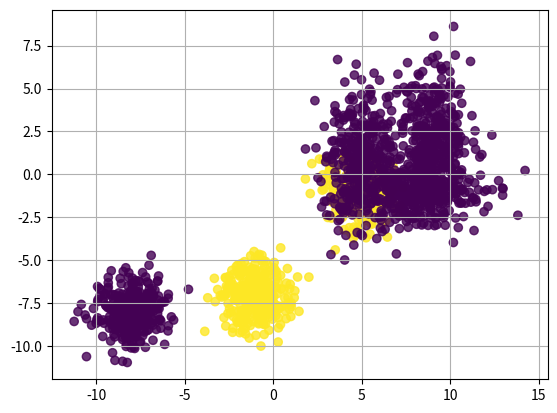

Generate this figure with matplotlib: (Note: this script raises an exception after producing the figure.)
# In this file the 100 datasets for the gaussian artifical experiments are created
import numpy as np
import matplotlib.pyplot as plt
import random
import argparse
import os

data_folder = os.path.join(
    "/data1",
    "toussaintg1",
    "gaussian-clusters"
)

# Generate datasets based on distributions
def generate_distribution_dataset(n_samples, n_features):
    mean_range = (-10, 10)
    scale_range = (1, 3)
    true_clusters = 2
    false_clusters = 4
    # Three true distributions
    samples_per_distribution = n_samples // (true_clusters + false_clusters)

    X = np.empty((0, n_features))
    for n_true in range(true_clusters):
        X_true = np.ones((samples_per_distribution, n_features))
        X_true[:, 0] = np.random.normal(
            loc=np.random.randint(*mean_range),
            scale=np.random.randint(*scale_range),
            size=(samples_per_distribution),
        )
        X_true[:, 1] = np.random.normal(
            loc=np.random.randint(*mean_range),
            scale=np.random.randint(*scale_range),
            size=(samples_per_distribution),
        )
        X = np.concatenate([X, X_true])

    for n_false in range(false_clusters):
        X_false = np.ones((samples_per_distribution, n_features))
        X_false[:, 0] = np.random.normal(
            loc=np.random.randint(*mean_range),
            scale=np.random.randint(*scale_range),
            size=(samples_per_distribution),
        )
        X_false[:, 1] = np.random.normal(
            loc=np.random.randint(*mean_range),
            scale=np.random.randint(*scale_range),
            size=(samples_per_distribution),
        )
        X = np.concatenate([X, X_false])

    Y = np.concatenate(
        [
            np.ones(true_clusters * samples_per_distribution),
            np.zeros(false_clusters * samples_per_distribution),
        ]
    )
    plt.scatter(X[:, 0], X[:, 1], c=Y, alpha=0.8)
    plt.grid()
    plt.savefig("distribution_dataset.png")

    return X, Y

if __name__ == "__main__":

    for i in range(100):
        X, Y = generate_distribution_dataset(2000, 2)

        # Store the created dataset
        with open(os.path.join(data_folder, f"{i}.csv"), "w") as f:
            for i in range(len(X)):
                f.write(f"{X[i][0]},{X[i][1]},{Y[i]}\n")
